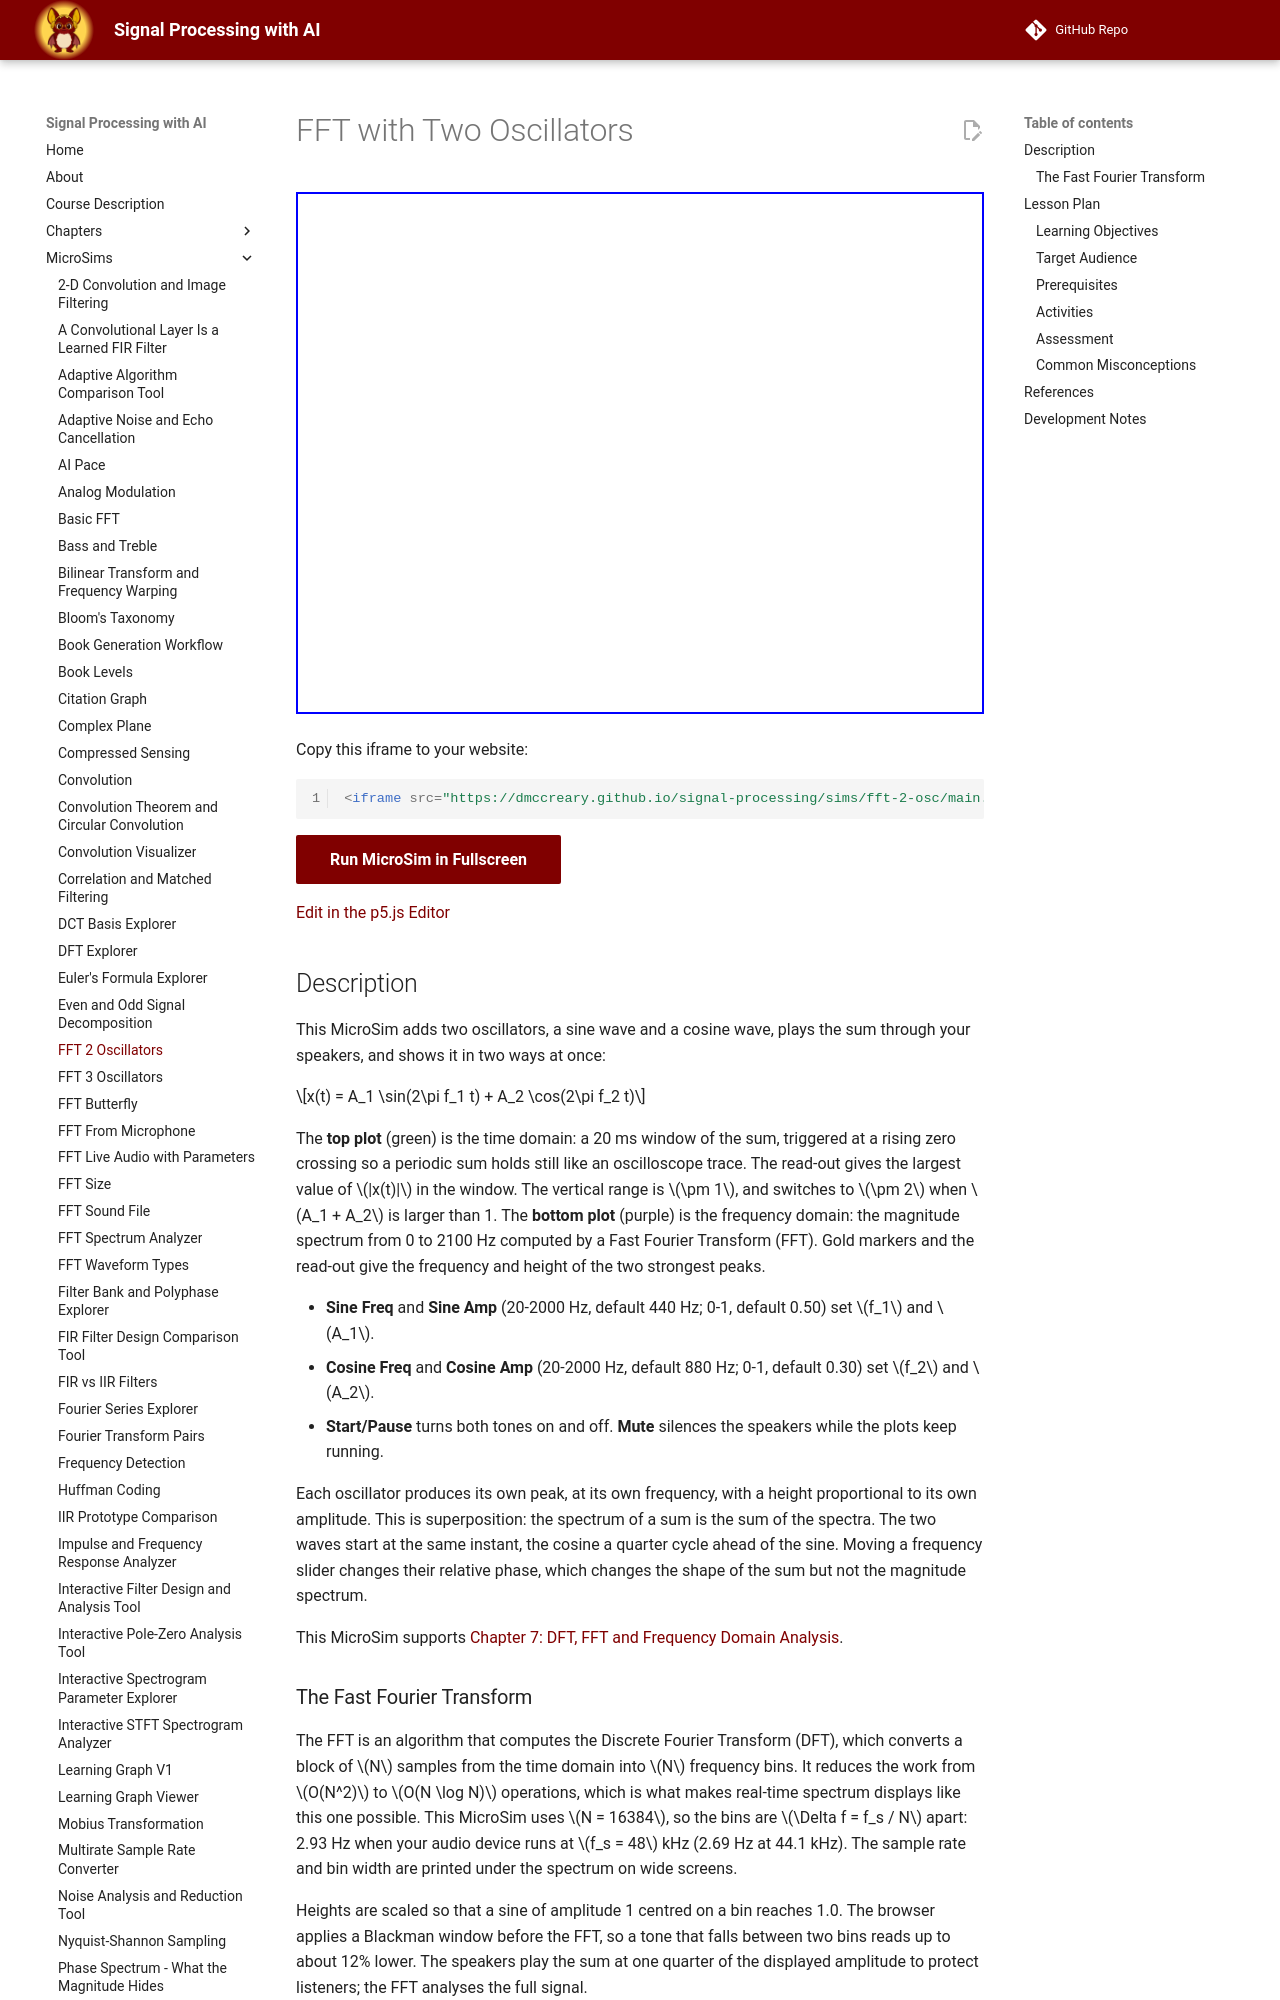

repository: dmccreary/signal-processing · page: sims/fft-2-osc/index.html · generator: mkdocs

---
title: FFT with Two Oscillators
description: A sine and a cosine oscillator are added and played; see their sum in the time domain and one FFT peak per oscillator in the magnitude spectrum.
image: /sims/fft-2-osc/fft-2-osc.png
og:image: /sims/fft-2-osc/fft-2-osc.png
twitter:image: /sims/fft-2-osc/fft-2-osc.png
social:
   cards: false
quality_score: 100
---

# FFT with Two Oscillators

<iframe src="main.html" width="100%" height="522px" scrolling="no"></iframe>

Copy this iframe to your website:

```html
<iframe src="https://dmccreary.github.io/signal-processing/sims/fft-2-osc/main.html" width="100%" height="522px" scrolling="no"></iframe>
```

[Run MicroSim in Fullscreen](main.html){ .md-button .md-button--primary }

[Edit in the p5.js Editor](https://editor.p5js.org/dmccreary/sketches/XnH57-jNr)

## Description

This MicroSim adds two oscillators, a sine wave and a cosine wave, plays the sum through your speakers, and shows it
in two ways at once:

$$x(t) = A_1 \sin(2\pi f_1 t) + A_2 \cos(2\pi f_2 t)$$

The **top plot** (green) is the time domain: a 20 ms window of the sum, triggered at a rising zero crossing so a
periodic sum holds still like an oscilloscope trace. The read-out gives the largest value of $|x(t)|$ in the window.
The vertical range is $\pm 1$, and switches to $\pm 2$ when $A_1 + A_2$ is larger than 1.
The **bottom plot** (purple) is the frequency domain: the magnitude spectrum from 0 to 2100 Hz computed by a
Fast Fourier Transform (FFT). Gold markers and the read-out give the frequency and height of the two strongest peaks.

- **Sine Freq** and **Sine Amp** (20-2000 Hz, default 440 Hz; 0-1, default 0.50) set $f_1$ and $A_1$.
- **Cosine Freq** and **Cosine Amp** (20-2000 Hz, default 880 Hz; 0-1, default 0.30) set $f_2$ and $A_2$.
- **Start/Pause** turns both tones on and off. **Mute** silences the speakers while the plots keep running.

Each oscillator produces its own peak, at its own frequency, with a height proportional to its own amplitude. This is
superposition: the spectrum of a sum is the sum of the spectra. The two waves start at the same instant, the cosine a
quarter cycle ahead of the sine. Moving a frequency slider changes their relative phase, which changes the shape of
the sum but not the magnitude spectrum.

This MicroSim supports [Chapter 7: DFT, FFT and Frequency Domain Analysis](../../chapters/07-dft-fft-and-frequency-domain-analysis/index.md#magnitude-spectrum).

### The Fast Fourier Transform

The FFT is an algorithm that computes the Discrete Fourier Transform (DFT), which converts a block of $N$ samples from
the time domain into $N$ frequency bins. It reduces the work from $O(N^2)$ to $O(N \log N)$ operations, which is what
makes real-time spectrum displays like this one possible. This MicroSim uses $N = 16384$, so the bins are
$\Delta f = f_s / N$ apart: 2.93 Hz when your audio device runs at $f_s = 48$ kHz (2.69 Hz at 44.1 kHz). The sample rate
and bin width are printed under the spectrum on wide screens.

Heights are scaled so that a sine of amplitude 1 centred on a bin reaches 1.0. The browser applies a Blackman window
before the FFT, so a tone that falls between two bins reads up to about 12% lower. The speakers play the sum at one
quarter of the displayed amplitude to protect listeners; the FFT analyses the full signal.

## Lesson Plan
